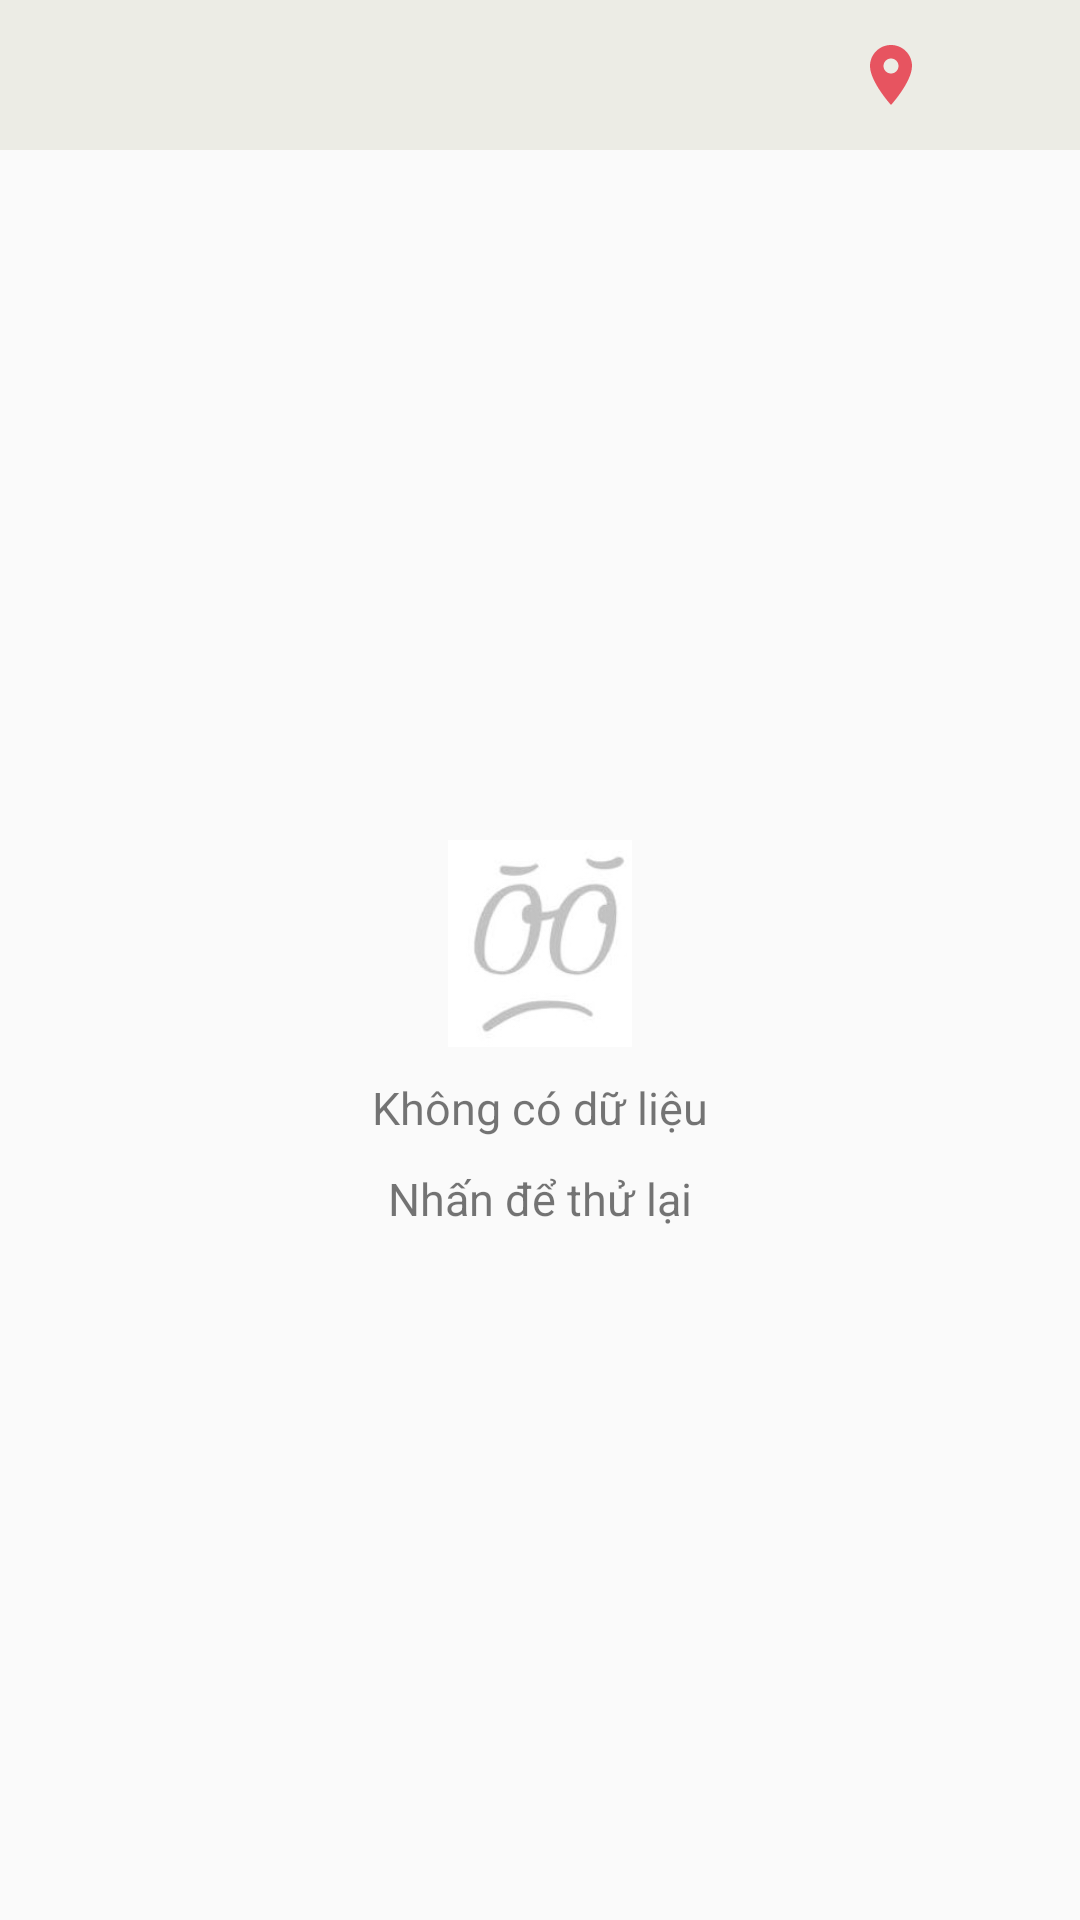

Layout XML and referenced resources for this Android screen:
<!-- AndroidManifest.xml: application theme AppTheme -->
<!-- res/layout/fragment_login_item1_detail.xml -->
<?xml version="1.0" encoding="utf-8"?>
<LinearLayout xmlns:android="http://schemas.android.com/apk/res/android"
    xmlns:tools="http://schemas.android.com/tools"
    android:layout_width="match_parent"
    android:layout_height="match_parent"
    android:orientation="vertical"
    tools:context=".view.Item2Fragment">
    <LinearLayout
        android:orientation="horizontal"
        android:background="#94E4E4D8"
        android:weightSum="8"
        android:layout_width="match_parent"
        android:layout_height="50dp">
        <RelativeLayout
            android:gravity="right"
            android:layout_width="match_parent"
            android:layout_height="match_parent">
            <LinearLayout
                android:layout_width="wrap_content"
                android:layout_height="match_parent">
                <ImageView
                    android:layout_gravity="center"
                    android:src="@drawable/it1_logindt"
                    android:layout_width="wrap_content"
                    android:layout_height="wrap_content"
                    android:layout_marginRight="17dp">
                </ImageView>
                <ImageView
                    android:layout_marginRight="17dp"
                    android:layout_gravity="center"
                    android:src="@drawable/it3b_logindt"
                    android:layout_width="wrap_content"
                    android:layout_height="wrap_content">

                </ImageView>
                <ImageView
                    android:layout_marginRight="17dp"
                    android:layout_gravity="center"
                    android:src="@drawable/it3c_logindt"
                    android:layout_width="wrap_content"
                    android:layout_height="wrap_content">

                </ImageView>
            </LinearLayout>

        </RelativeLayout>

    </LinearLayout>
    <LinearLayout
        android:layout_width="match_parent"
        android:layout_height="match_parent"
        android:orientation="vertical"
        android:gravity="center">
        <LinearLayout
            android:layout_width="wrap_content"
            android:layout_height="wrap_content"
            android:orientation="vertical">

            <ImageView
                android:layout_width="70dp"
                android:layout_height="69dp"
                android:src="@drawable/icon_eye"/>
        </LinearLayout>
        <TextView
            android:layout_width="wrap_content"
            android:layout_height="wrap_content"
            android:text="Không có dữ liệu"
            android:layout_marginTop="10dp"
            android:textSize="15sp"/>
        <TextView
            android:layout_width="wrap_content"
            android:layout_height="wrap_content"
            android:text="Nhấn để thử lại"
            android:layout_marginTop="10dp"
            android:textSize="15sp"/>

    </LinearLayout>
</LinearLayout>
<!-- resources referenced by this layout -->
<resources>
  <!-- drawable icon_eye: jpg bitmap (drawable, 4255 bytes) -->
  <!-- drawable it1_logindt (drawable) -->
  <vector xmlns:android="http://schemas.android.com/apk/res/android"
      android:width="24dp"
      android:height="24dp"
      android:viewportWidth="24"
      android:viewportHeight="24"
      android:tint="#E52D3E"
      android:alpha="0.8">
    <path
        android:fillColor="@android:color/white"
        android:pathData="M12,2C8.13,2 5,5.13 5,9c0,5.25 7,13 7,13s7,-7.75 7,-13c0,-3.87 -3.13,-7 -7,-7zM12,11.5c-1.38,0 -2.5,-1.12 -2.5,-2.5s1.12,-2.5 2.5,-2.5 2.5,1.12 2.5,2.5 -1.12,2.5 -2.5,2.5z"/>
  </vector>
  <style name="AppTheme" parent="Theme.AppCompat.Light.NoActionBar">
          
          <item name="colorPrimary">@color/colorPrimary</item>
          <item name="colorPrimaryDark">@color/colorPrimaryDark</item>
          <item name="colorAccent">@color/colorAccent</item>
      </style>
  <color name="colorPrimary">#ED1C24</color>
  <color name="colorPrimaryDark">#000</color>
  <color name="colorAccent">#ffffff</color>
</resources>
